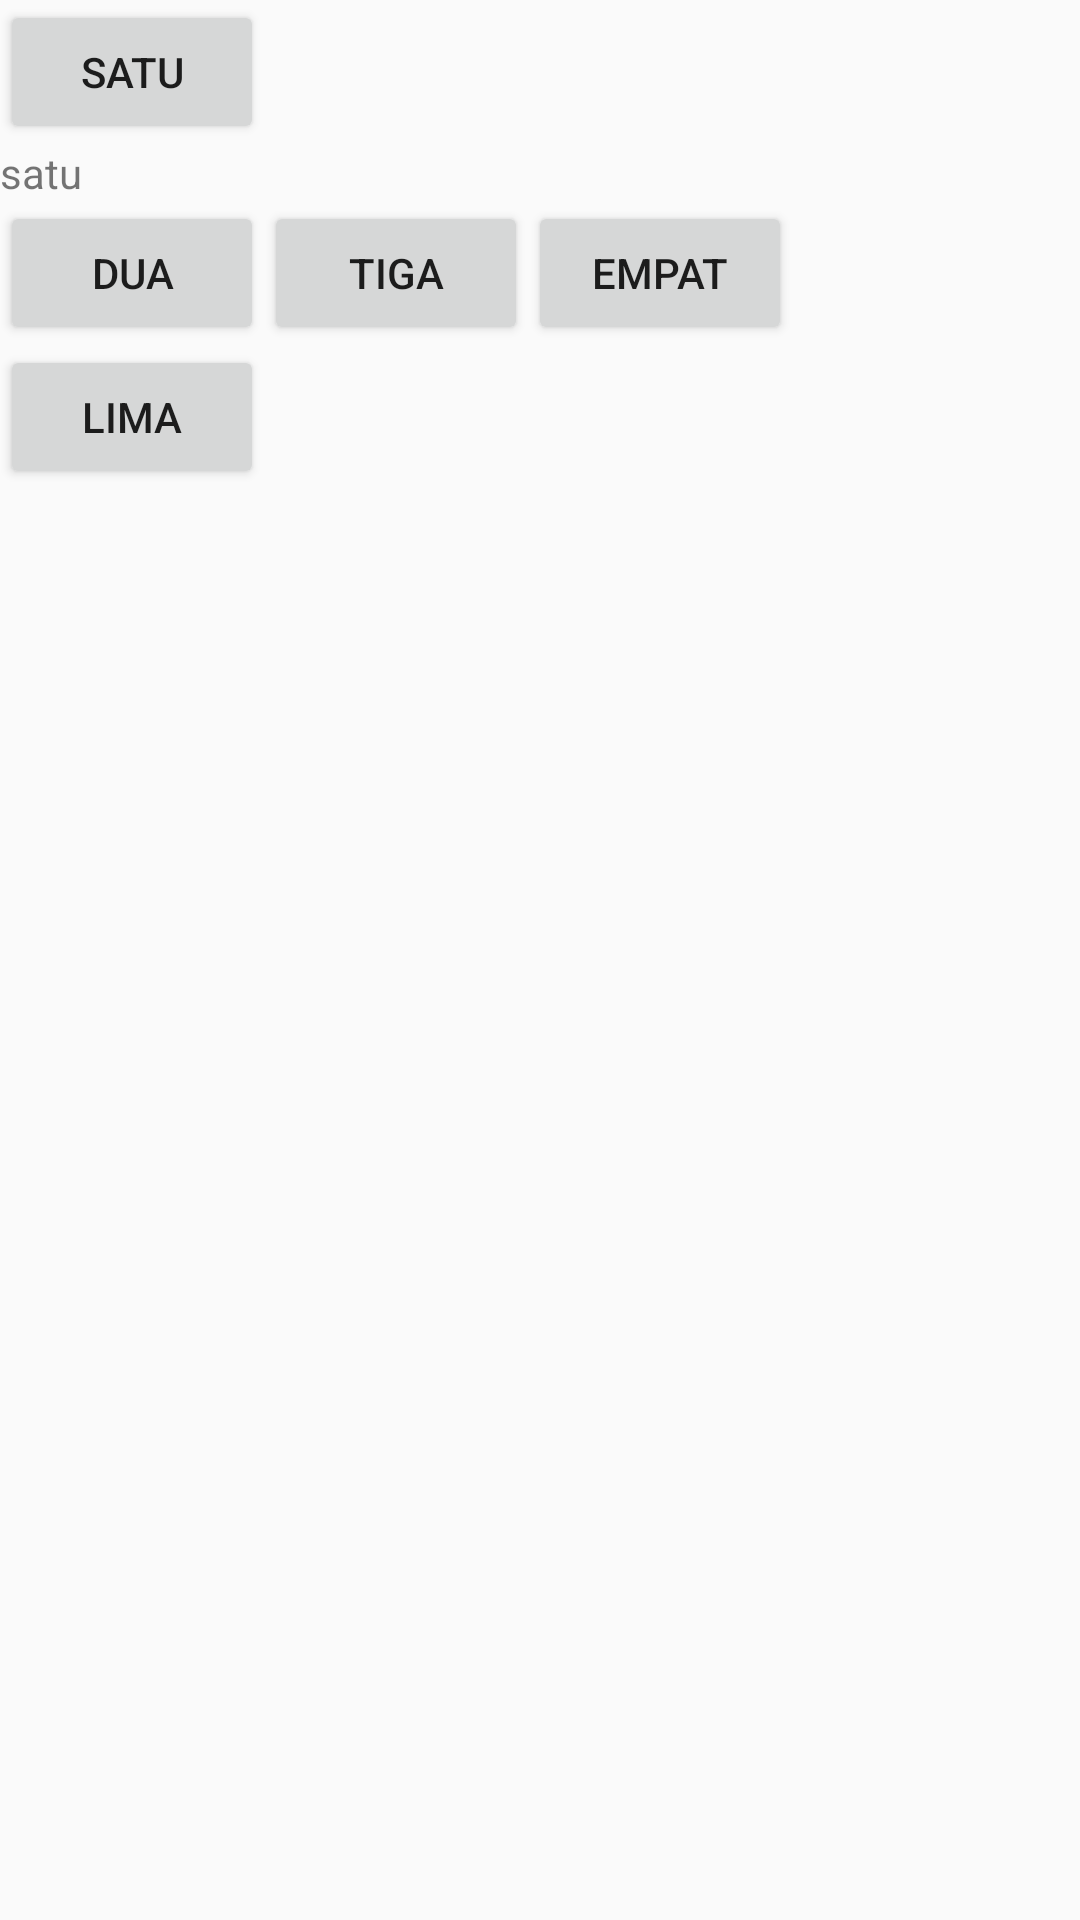

Here is an Android app screen rendered from its layout file. Give the layout XML and the strings, colors and styles it references.
<!-- AndroidManifest.xml: application theme Theme.TopicEmpatChapter2 -->
<!-- res/layout/linear_horizontal.xml -->
<?xml version="1.0" encoding="utf-8"?>
<LinearLayout
    android:orientation="vertical"
    xmlns:android="http://schemas.android.com/apk/res/android"
    android:layout_width="match_parent"
    android:layout_height="match_parent">

    <Button
        android:text="satu"
        android:layout_width="wrap_content"
        android:layout_height="wrap_content"/>
    <TextView
        android:text="satu"
        android:layout_width="wrap_content"
        android:layout_height="wrap_content"/>

    <LinearLayout
        android:orientation="horizontal"
        android:layout_width="wrap_content"
        android:layout_height="wrap_content">
        <Button
            android:text="dua"
            android:layout_width="wrap_content"
            android:layout_height="wrap_content"/>
        <Button
            android:text="tiga"
            android:layout_width="wrap_content"
            android:layout_height="wrap_content"/>
        <Button
            android:text="empat"
            android:layout_width="wrap_content"
            android:layout_height="wrap_content"/>
    </LinearLayout>
    <Button
        android:text="lima"
        android:layout_width="wrap_content"
        android:layout_height="wrap_content"/>

</LinearLayout>
<!-- resources referenced by this layout -->
<resources>
  <style name="Theme.TopicEmpatChapter2" parent="Theme.AppCompat.DayNight.DarkActionBar">
          
          <item name="colorPrimary">@color/white</item>
          <item name="colorPrimaryVariant">@color/purple_700</item>
          <item name="colorOnPrimary">@color/white</item>
          
          <item name="colorSecondary">@color/teal_200</item>
          <item name="colorSecondaryVariant">@color/teal_700</item>
          <item name="colorOnSecondary">@color/black</item>
          
          <item name="android:statusBarColor" tools:targetApi="l">?attr/colorPrimaryVariant</item>
          
      </style>
  <color name="white">#FFFFFFFF</color>
  <color name="purple_700">#FF3700B3</color>
  <color name="teal_200">#FF03DAC5</color>
  <color name="teal_700">#FF018786</color>
  <color name="black">#FF000000</color>
</resources>
